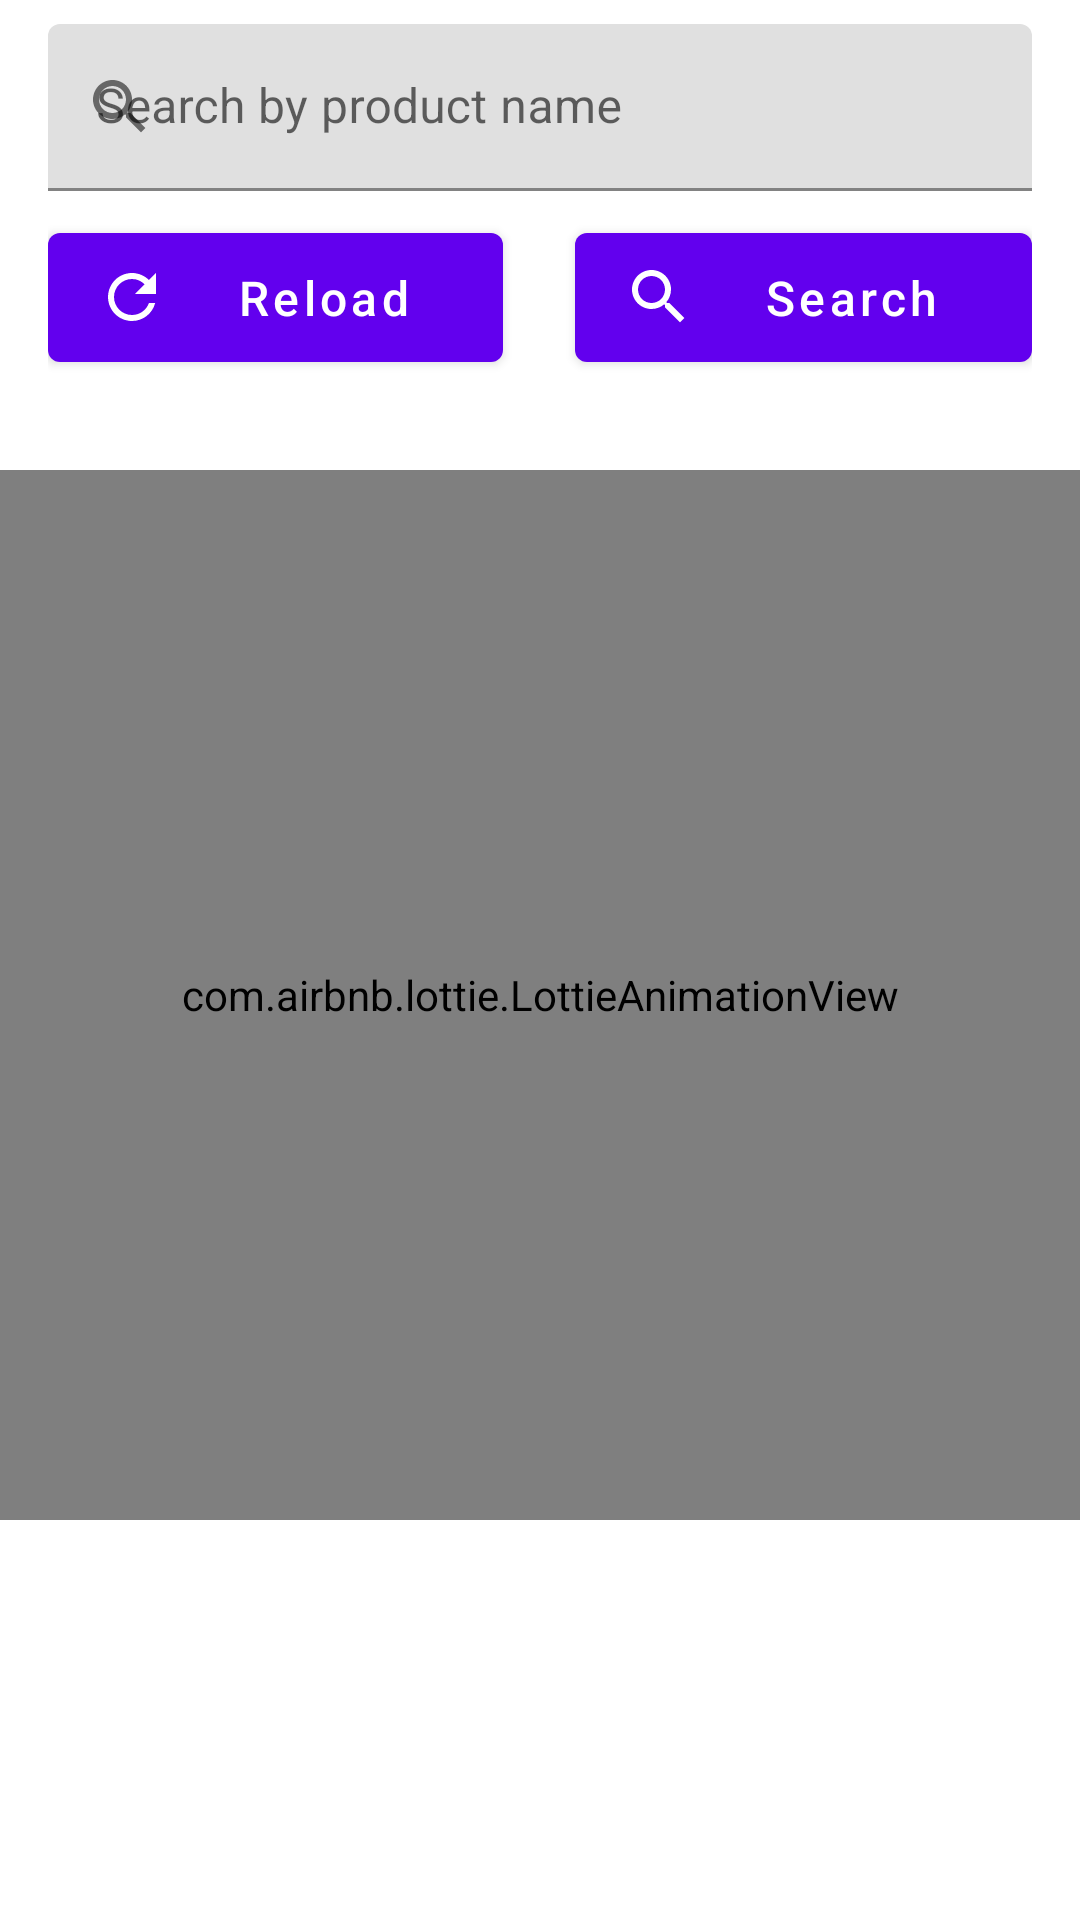

The Android layout XML behind this screen, and the referenced resources:
<!-- AndroidManifest.xml: application theme Theme.Zulo -->
<!-- res/layout/fragment_search.xml -->
<?xml version="1.0" encoding="utf-8"?>
<LinearLayout xmlns:android="http://schemas.android.com/apk/res/android"
    xmlns:app="http://schemas.android.com/apk/res-auto"
    xmlns:tools="http://schemas.android.com/tools"
    android:layout_width="match_parent"
    android:layout_height="match_parent"
    android:orientation="vertical">


    <com.google.android.material.textfield.TextInputLayout
        android:id="@+id/et_search_layout"
        android:layout_width="match_parent"
        android:layout_height="wrap_content"
        android:layout_marginTop="8dp"
        android:layout_marginHorizontal="16dp"
        app:startIconDrawable="@drawable/ic_baseline_search_24"
        android:hint="Search by product name">

        <com.google.android.material.textfield.TextInputEditText
            android:id="@+id/et_search"
            android:inputType="text"
            android:layout_width="match_parent"
            android:layout_height="wrap_content" />

    </com.google.android.material.textfield.TextInputLayout>

    <LinearLayout
        android:layout_width="match_parent"
        android:layout_height="wrap_content"
        android:orientation="horizontal"
        android:layout_marginTop="8dp"
        android:layout_marginHorizontal="16dp">


        <com.google.android.material.button.MaterialButton
            android:id="@+id/btn_reset"
            android:layout_width="wrap_content"
            android:layout_height="55dp"
            android:layout_weight="1"
            android:text="Reload"
            android:textAlignment="center"
            android:textAllCaps="false"
            android:textSize="16sp"
            android:textStyle="normal"
            app:icon="@drawable/ic_baseline_refresh_24" />

        <com.google.android.material.button.MaterialButton
            android:id="@+id/btn_search"
            android:layout_width="wrap_content"
            android:layout_height="55dp"
            android:layout_marginStart="24dp"
            android:layout_weight="1"
            android:text="Search"
            android:textAlignment="center"
            android:textAllCaps="false"
            android:textSize="16sp"
            android:textStyle="normal"
            app:icon="@drawable/ic_baseline_search_24" />

    </LinearLayout>

    <com.airbnb.lottie.LottieAnimationView
        android:id="@+id/lottie_loading"
        android:layout_width="match_parent"
        android:layout_height="350dp"
        android:layout_marginTop="30dp"
        app:layout_constraintBottom_toBottomOf="parent"
        app:layout_constraintEnd_toEndOf="parent"

        app:layout_constraintHorizontal_bias="0.532"
        app:layout_constraintStart_toStartOf="parent"
        app:layout_constraintTop_toTopOf="parent"
        app:lottie_autoPlay="true"
        app:lottie_repeatCount="10"
        app:lottie_repeatMode="reverse" />

    <androidx.recyclerview.widget.RecyclerView
        android:id="@+id/rcv_product"
        android:layout_width="match_parent"
        android:layout_height="match_parent"
        android:layout_marginTop="8dp"
        android:orientation="vertical"
        android:visibility="gone"
        app:layoutManager="androidx.recyclerview.widget.LinearLayoutManager"
        tools:itemCount="3"
        tools:listitem="@layout/item_products" />

</LinearLayout>
<!-- res/layout/item_products.xml (included above) -->
<?xml version="1.0" encoding="utf-8"?>
<com.google.android.material.card.MaterialCardView xmlns:android="http://schemas.android.com/apk/res/android"
    xmlns:app="http://schemas.android.com/apk/res-auto"
    xmlns:tools="http://schemas.android.com/tools"
    android:id="@+id/cv_product"
    android:layout_width="match_parent"
    android:layout_height="wrap_content"
    android:layout_marginHorizontal="16dp"
    android:layout_marginTop="16dp"
    app:cardCornerRadius="16dp"
    app:cardElevation="4dp">

    <LinearLayout
        android:layout_width="match_parent"
        android:layout_height="match_parent"
        android:orientation="horizontal"
        android:padding="16dp">

        <com.google.android.material.card.MaterialCardView
            android:layout_width="100dp"
            android:layout_height="100dp"
            app:cardCornerRadius="16dp"
            app:cardElevation="0dp">

            <ImageView
                android:id="@+id/iv_product"
                android:layout_width="match_parent"
                android:layout_height="match_parent"
                android:contentDescription="No image"
                android:scaleType="centerCrop"
                android:src="@drawable/ic_baseline_image_24" />

        </com.google.android.material.card.MaterialCardView>

        <LinearLayout
            android:layout_width="match_parent"
            android:layout_height="match_parent"
            android:gravity="center"
            android:orientation="vertical"
            android:paddingHorizontal="16dp">

            <com.google.android.material.textview.MaterialTextView
                android:id="@+id/tv_product_name"
                android:layout_width="match_parent"
                android:layout_height="wrap_content"
                android:textSize="20sp"
                android:textStyle="bold"
                tools:text="Product name" />

            <com.google.android.material.textview.MaterialTextView
                android:id="@+id/tv_product_desc"
                android:layout_width="match_parent"
                android:layout_height="wrap_content"
                android:textSize="20sp"
                tools:text="Product description" />

            <com.google.android.material.textview.MaterialTextView
                android:id="@+id/tv_product_price"
                android:layout_width="match_parent"
                android:layout_height="wrap_content"
                android:textSize="20sp"
                tools:text="$0.0" />

        </LinearLayout>

    </LinearLayout>

</com.google.android.material.card.MaterialCardView>
<!-- resources referenced by this layout -->
<resources>
  <!-- drawable ic_baseline_image_24 (drawable) -->
  <vector xmlns:android="http://schemas.android.com/apk/res/android"
      android:width="24dp"
      android:height="24dp"
      android:tint="#5B71A9"
      android:viewportWidth="24"
      android:viewportHeight="24">
      <path
          android:fillColor="@android:color/white"
          android:pathData="M21,19V5c0,-1.1 -0.9,-2 -2,-2H5c-1.1,0 -2,0.9 -2,2v14c0,1.1 0.9,2 2,2h14c1.1,0 2,-0.9 2,-2zM8.5,13.5l2.5,3.01L14.5,12l4.5,6H5l3.5,-4.5z" />
  </vector>
  <!-- drawable ic_baseline_refresh_24 (drawable) -->
  <vector xmlns:android="http://schemas.android.com/apk/res/android"
      android:width="24dp"
      android:height="24dp"
      android:tint="#5B71A9"
      android:viewportWidth="24"
      android:viewportHeight="24">
      <path
          android:fillColor="@android:color/white"
          android:pathData="M17.65,6.35C16.2,4.9 14.21,4 12,4c-4.42,0 -7.99,3.58 -7.99,8s3.57,8 7.99,8c3.73,0 6.84,-2.55 7.73,-6h-2.08c-0.82,2.33 -3.04,4 -5.65,4 -3.31,0 -6,-2.69 -6,-6s2.69,-6 6,-6c1.66,0 3.14,0.69 4.22,1.78L13,11h7V4l-2.35,2.35z" />
  </vector>
  <!-- drawable ic_baseline_search_24 (drawable) -->
  <vector xmlns:android="http://schemas.android.com/apk/res/android"
      android:width="24dp"
      android:height="24dp"
      android:tint="#5B71A9"
      android:viewportWidth="24"
      android:viewportHeight="24">
      <path
          android:fillColor="@android:color/white"
          android:pathData="M15.5,14h-0.79l-0.28,-0.27C15.41,12.59 16,11.11 16,9.5 16,5.91 13.09,3 9.5,3S3,5.91 3,9.5 5.91,16 9.5,16c1.61,0 3.09,-0.59 4.23,-1.57l0.27,0.28v0.79l5,4.99L20.49,19l-4.99,-5zM9.5,14C7.01,14 5,11.99 5,9.5S7.01,5 9.5,5 14,7.01 14,9.5 11.99,14 9.5,14z" />
  </vector>
  <style name="Theme.Zulo" parent="Theme.MaterialComponents.DayNight.DarkActionBar">
          
          <item name="colorPrimary">@color/purple_500</item>
          <item name="colorPrimaryVariant">@color/purple_700</item>
          <item name="colorOnPrimary">@color/white</item>
          
          <item name="colorSecondary">@color/teal_200</item>
          <item name="colorSecondaryVariant">@color/teal_700</item>
          <item name="colorOnSecondary">@color/black</item>
          
          <item name="android:statusBarColor" tools:targetApi="l">?attr/colorPrimaryVariant</item>
          
      </style>
  <color name="white">#FFFFFFFF</color>
  <color name="black">#FF000000</color>
  <!-- not gathered from this repository: default colours our renderer supplied (Android Studio template values) -->
  <color name="purple_500">#FF6200EE</color>
  <color name="purple_700">#FF3700B3</color>
  <color name="teal_200">#FF03DAC5</color>
  <color name="teal_700">#FF018786</color>
</resources>
